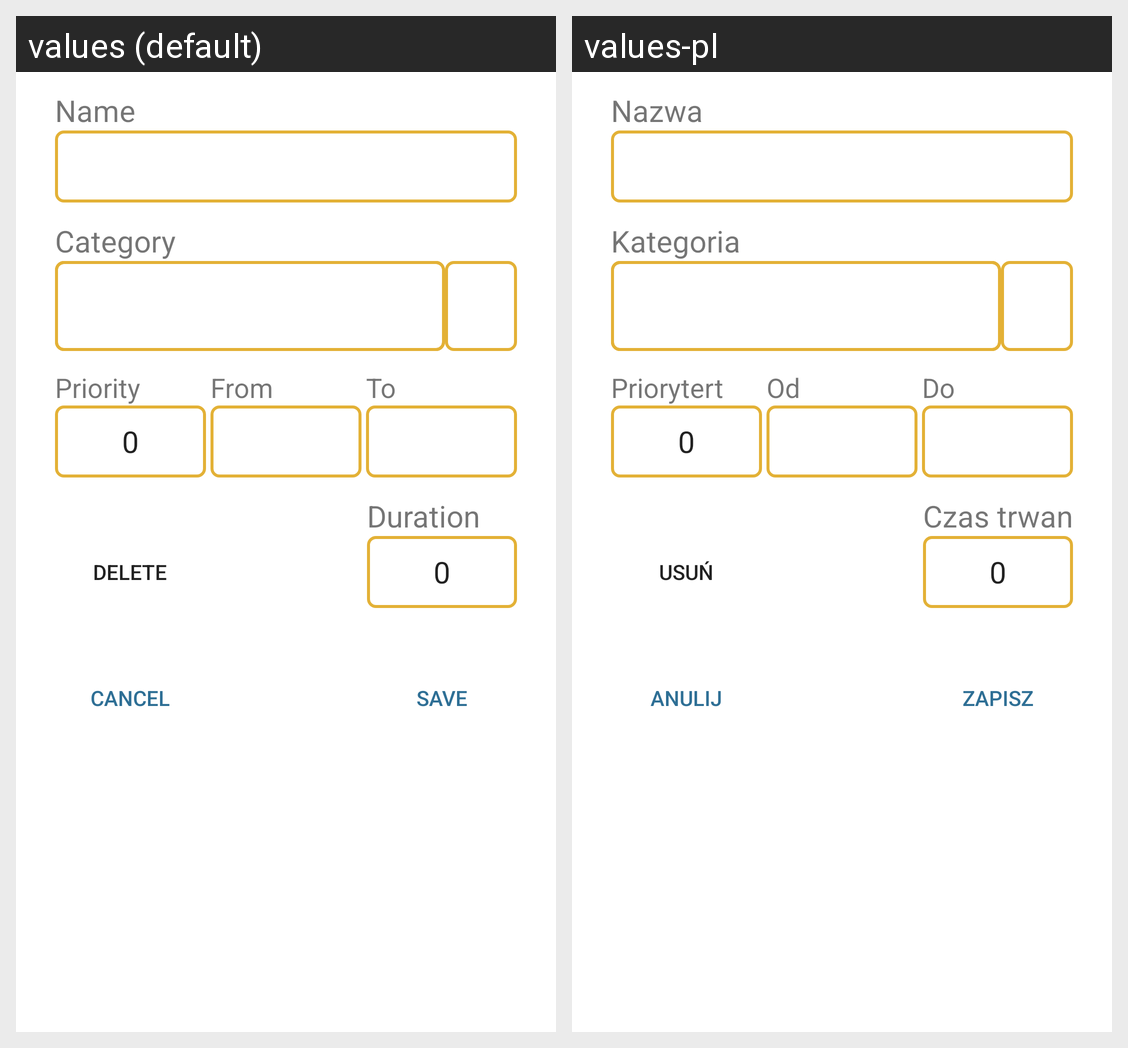

This grid shows one Android layout under two languages. Give, for every string resource on the screen, its name, the default text and each shown locale's text.
Android screen res/layout/fragment_edit_task_dialog.xml rendered under 2 locales, left to right: values (default), values-pl. Device: Nexus 5 (rendered at 1080×1920; each locale shown at half size, 540×960, under a caption strip naming it); theme Theme.LordOfTime.
Strings drawn on this screen, with the default value and each locale's value (text and hints the layout hard-codes, and strings that could not be matched under every locale, appear in the picture but are not listed):

name
  values: Name
  values-pl: Nazwa

priority
  values: Priority
  values-pl: Priorytert

from_hour
  values: From
  values-pl: Od

date_to
  values: To
  values-pl: Do

duration_time
  values: Duration
  values-pl: Czas trwania

category
  values: Category
  values-pl: Kategoria

delete
  values: delete
  values-pl: usuń

cancel
  values: Cancel
  values-pl: Anulij

save
  values: save
  values-pl: zapisz
